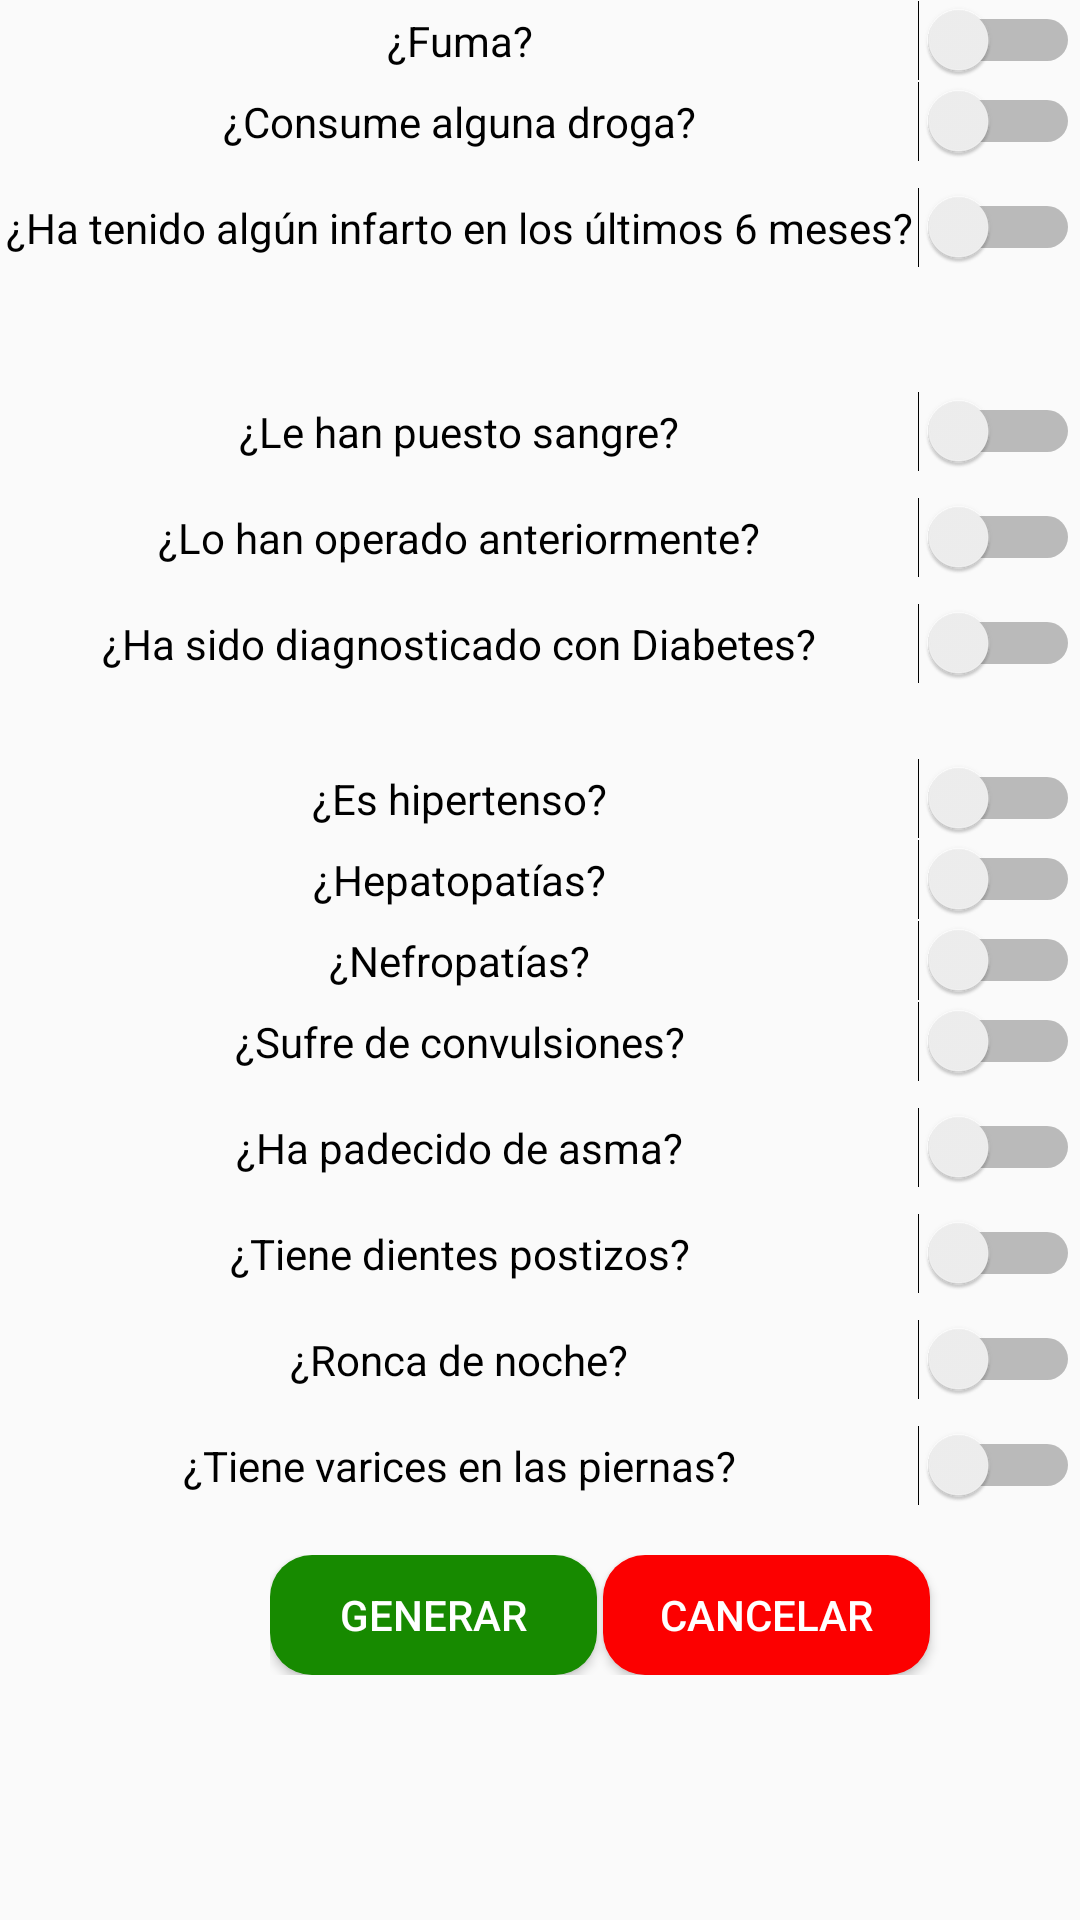

Android layout source for this screen:
<!-- AndroidManifest.xml: application theme AppTheme -->
<!-- res/layout/activity_new_report.xml -->
<?xml version="1.0" encoding="utf-8"?>
<ScrollView xmlns:android="http://schemas.android.com/apk/res/android"
    xmlns:app="http://schemas.android.com/apk/res-auto"
    android:id="@+id/ScrollViewNewReport"
    android:layout_width="match_parent"
    android:layout_height="match_parent"
    android:fillViewport="true">

    <LinearLayout
        android:layout_width="wrap_content"
        android:layout_height="wrap_content"
        android:orientation="vertical">

    <LinearLayout
        android:layout_width="fill_parent"
        android:layout_height="wrap_content"
        android:orientation="horizontal">

        <Switch
            android:id="@+id/switchFuma"
            android:layout_width="0dp"
            android:layout_height="wrap_content"
            android:textAlignment="center"
            android:text="@string/cuestionario1"
            android:layout_weight="0.75"
            android:ems="10" />
    </LinearLayout>

    <LinearLayout
        android:layout_width="fill_parent"
        android:layout_height="wrap_content"
        android:orientation="horizontal">

        <Switch
            android:id="@+id/switchDroga"
            android:layout_width="0dp"
            android:layout_height="wrap_content"
            android:textAlignment="center"
            android:text="@string/cuestionario2"
            android:layout_weight="0.75"
            android:ems="10" />

    </LinearLayout>

    <LinearLayout
        android:layout_width="fill_parent"
        android:layout_height="wrap_content"
        android:orientation="horizontal">

        <Switch
            android:id="@+id/switchInfarto"
            android:layout_width="0dp"
            android:layout_height="wrap_content"
            android:layout_weight="0.75"
            android:ems="10"
            android:text="@string/cuestionario3"
            android:textAlignment="center" />
    </LinearLayout>

    <LinearLayout
        android:layout_width="fill_parent"
        android:layout_height="wrap_content"
        android:orientation="horizontal">

        <Switch
            android:id="@+id/switchDiabetes"
            android:layout_width="0dp"
            android:layout_height="wrap_content"
            android:textAlignment="center"
            android:text="@string/cuestionario4"
            android:layout_weight="0.75"
            android:ems="10" />

    </LinearLayout>

        <LinearLayout
            android:layout_width="fill_parent"
            android:layout_height="wrap_content"
            android:orientation="horizontal">

            <Switch
                android:id="@+id/switch5"
                android:layout_width="0dp"
                android:layout_height="wrap_content"
                android:textAlignment="center"
                android:text="@string/cuestionario5"
                android:layout_weight="0.75"
                android:ems="10" />

        </LinearLayout>

        <LinearLayout
            android:layout_width="fill_parent"
            android:layout_height="wrap_content"
            android:orientation="horizontal">

            <Switch
                android:id="@+id/switch6"
                android:layout_width="0dp"
                android:layout_height="wrap_content"
                android:textAlignment="center"
                android:text="@string/cuestionario6"
                android:layout_weight="0.75"
                android:ems="10" />
        </LinearLayout>

        <LinearLayout
            android:layout_width="fill_parent"
            android:layout_height="wrap_content"
            android:orientation="horizontal">

            <Switch
                android:id="@+id/switch7"
                android:layout_width="0dp"
                android:layout_height="wrap_content"
                android:textAlignment="center"
                android:text="@string/cuestionario7"
                android:layout_weight="0.75"
                android:ems="10" />

        </LinearLayout>

        <LinearLayout
            android:layout_width="fill_parent"
            android:layout_height="wrap_content"
            android:orientation="horizontal">

            <Switch
                android:id="@+id/switch8"
                android:layout_width="0dp"
                android:layout_height="wrap_content"
                android:textAlignment="center"
                android:text="@string/cuestionario8"
                android:layout_weight="0.75"
                android:ems="10" />

        </LinearLayout>

        <LinearLayout
            android:layout_width="fill_parent"
            android:layout_height="wrap_content"
            android:orientation="horizontal">

            <Switch
                android:id="@+id/switch9"
                android:layout_width="0dp"
                android:layout_height="wrap_content"
                android:textAlignment="center"
                android:text="@string/cuestionario9"
                android:layout_weight="0.75"
                android:ems="10" />

        </LinearLayout>

        <LinearLayout
            android:layout_width="fill_parent"
            android:layout_height="wrap_content"
            android:orientation="horizontal">

            <Switch
                android:id="@+id/switch10"
                android:layout_width="0dp"
                android:layout_height="wrap_content"
                android:textAlignment="center"
                android:text="@string/cuestionario10"
                android:layout_weight="0.75"
                android:ems="10" />

        </LinearLayout>

        <LinearLayout
            android:layout_width="fill_parent"
            android:layout_height="wrap_content"
            android:orientation="horizontal">

            <Switch
                android:id="@+id/switch11"
                android:layout_width="0dp"
                android:layout_height="wrap_content"
                android:textAlignment="center"
                android:text="@string/cuestionario11"
                android:layout_weight="0.75"
                android:ems="10" />

        </LinearLayout>

        <LinearLayout
            android:layout_width="fill_parent"
            android:layout_height="wrap_content"
            android:orientation="horizontal">

            <Switch
                android:id="@+id/switch12"
                android:layout_width="0dp"
                android:layout_height="wrap_content"
                android:textAlignment="center"
                android:text="@string/cuestionario12"
                android:layout_weight="0.75"
                android:ems="10" />

        </LinearLayout>

        <LinearLayout
            android:layout_width="fill_parent"
            android:layout_height="wrap_content"
            android:orientation="horizontal">

            <Switch
                android:id="@+id/switch13"
                android:layout_width="0dp"
                android:layout_height="wrap_content"
                android:textAlignment="center"
                android:text="@string/cuestionario13"
                android:layout_weight="0.75"
                android:ems="10" />

        </LinearLayout>

        <LinearLayout
            android:layout_width="fill_parent"
            android:layout_height="wrap_content"
            android:orientation="horizontal">

            <Switch
                android:id="@+id/switch14"
                android:layout_width="0dp"
                android:layout_height="wrap_content"
                android:textAlignment="center"
                android:text="@string/cuestionario14"
                android:layout_weight="0.75"
                android:ems="10" />

        </LinearLayout>

    <LinearLayout
        android:layout_width="fill_parent"
        android:layout_height="wrap_content"
        android:orientation="horizontal">

        <View
            android:layout_width="0dp"
            android:layout_height="wrap_content"
            android:layout_weight="0.25" />

        <LinearLayout
            android:layout_width="0dp"
            android:layout_height="wrap_content"
            android:layout_weight="0.75"
            android:layout_marginTop="8dp"
            android:orientation="horizontal">

            <Button
                android:id="@+id/btnReportSubmit"
                android:layout_width="109dp"
                android:layout_height="40dp"
                android:layout_marginEnd="2dp"
                android:background="@drawable/buttonshape"
                android:text="@string/generar"
                android:textColor="#FFFFFF"
                android:textSize="14sp" />

            <Button
                android:id="@+id/btnReportCancel"
                android:textColor="#FFFFFF"
                android:textSize="14sp"
                android:layout_width="109dp"
                android:layout_height="40dp"
                android:text="@string/cancel"
                android:background="@drawable/redbuttonshape"/>
        </LinearLayout>
    </LinearLayout>
    </LinearLayout>
</ScrollView>
<!-- resources referenced by this layout -->
<resources>
  <!-- drawable buttonshape (drawable) -->
  <?xml version="1.0" encoding="utf-8"?>
  <shape xmlns:android="http://schemas.android.com/apk/res/android" android:shape="rectangle" >
      <corners
          android:radius="14dp"
          />
      <solid
          android:color="#178A00"
          />
      <padding
          android:left="0dp"
          android:top="0dp"
          android:right="0dp"
          android:bottom="0dp"
          />
      <size
          android:width="109dp"
          android:height="40dp"
          />
  </shape>
  <!-- drawable redbuttonshape (drawable) -->
  <?xml version="1.0" encoding="utf-8"?>
  <shape xmlns:android="http://schemas.android.com/apk/res/android" android:shape="rectangle" >
      <corners
          android:radius="14dp"
          />
      <solid
          android:color="#FC0000"
          />
      <padding
          android:left="0dp"
          android:top="0dp"
          android:right="0dp"
          android:bottom="0dp"
          />
      <size
          android:width="109dp"
          android:height="40dp"
          />
  </shape>
  <string name="cancel">Cancelar</string>
  <string name="cuestionario1">¿Fuma?</string>
  <string name="cuestionario10">¿Sufre de convulsiones?</string>
  <string name="cuestionario11">¿Ha padecido de asma?</string>
  <string name="cuestionario12">¿Tiene dientes postizos?</string>
  <string name="cuestionario13">¿Ronca de noche?</string>
  <string name="cuestionario14">¿Tiene varices en las piernas?</string>
  <string name="cuestionario2">¿Consume alguna droga?</string>
  <string name="cuestionario3">¿Ha tenido algún infarto en los últimos 6 meses?</string>
  <string name="cuestionario4">¿Le han puesto sangre?</string>
  <string name="cuestionario5">¿Lo han operado anteriormente?</string>
  <string name="cuestionario6">¿Ha sido diagnosticado con Diabetes?</string>
  <string name="cuestionario7">¿Es hipertenso?</string>
  <string name="cuestionario8">¿Hepatopatías?</string>
  <string name="cuestionario9">¿Nefropatías?</string>
  <string name="generar">Generar</string>
  <style name="AppTheme" parent="Theme.AppCompat.Light.DarkActionBar">
          
      </style>
</resources>
